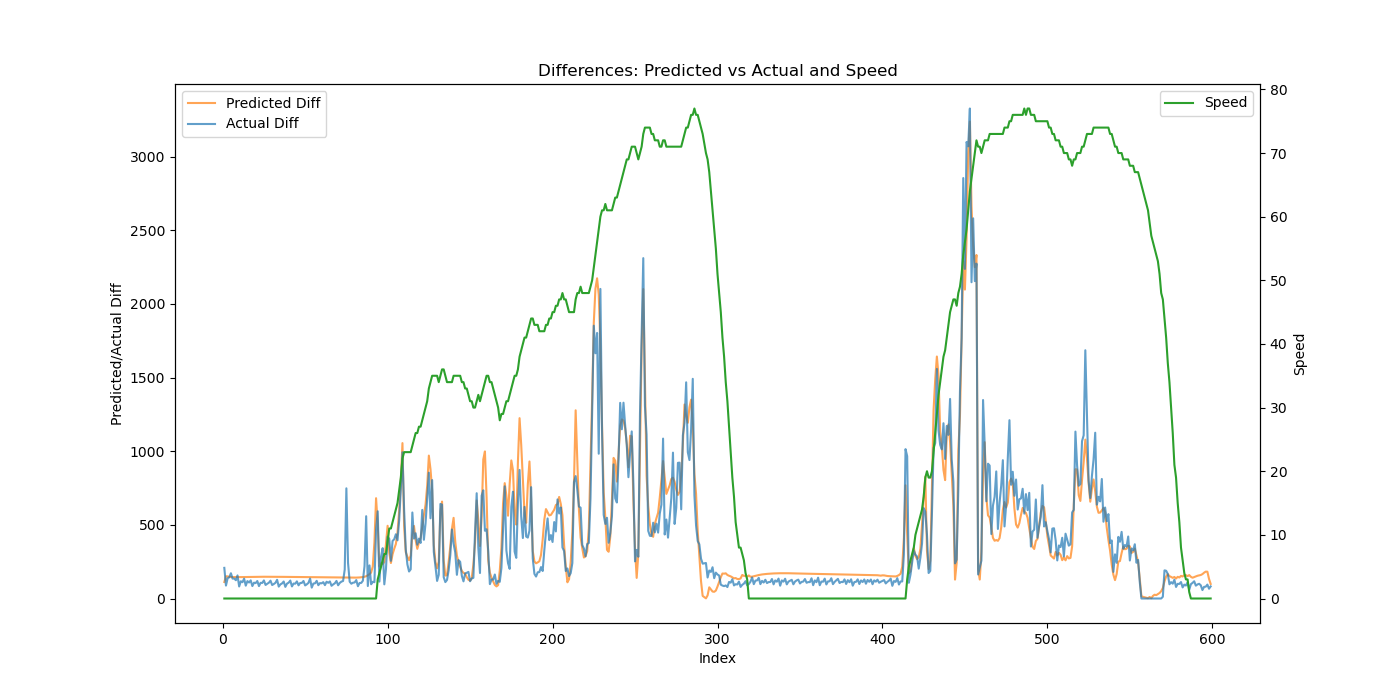

Values plotted in this chart, from the file beside it:
Speed, Actual, Predicted, Predicted_Diff, Actual_Diff
0, 208, 104.1, 112, 208
0, 295.9, 254.7, 150.6, 87.89
0, 433.5, 405, 150.3, 137.6
0, 577.3, 551.7, 146.7, 143.7
0, 748.8, 697.3, 145.6, 171.5
0, 883.9, 842.8, 145.4, 135.2
0, 1020, 988.1, 145.3, 135.6
0, 1144, 1133, 145.2, 124.1
0, 1300, 1278, 145.1, 156.8
0, 1382, 1423, 145.2, 81.56
0, 1499, 1569, 145.3, 117.1
0, 1610, 1714, 145.5, 110.7
0, 1744, 1860, 145.8, 134.5
0, 1831, 2006, 146, 87.19
0, 1949, 2152, 146.3, 118
0, 2058, 2299, 146.5, 108.6
0, 2181, 2446, 146.8, 122.9
0, 2265, 2593, 147, 84.49
0, 2373, 2740, 147.2, 107.4
0, 2477, 2887, 147.3, 104.6
0, 2596, 3035, 147.4, 118.7
0, 2680, 3182, 147.5, 84.25
0, 2787, 3330, 147.6, 106.4
0, 2892, 3477, 147.6, 105.7
0, 3015, 3625, 147.6, 122.7
0, 3107, 3773, 147.6, 91.86
0, 3207, 3920, 147.6, 99.94
0, 3314, 4068, 147.6, 107.0
0, 3435, 4215, 147.5, 121
0, 3526, 4363, 147.5, 91.39
0, 3625, 4510, 147.4, 98.38
0, 3731, 4657, 147.3, 106.5
0, 3858, 4805, 147.2, 126.9
0, 3939, 4952, 147.1, 80.83
0, 4035, 5099, 147.1, 95.86
0, 4137, 5246, 147, 102.4
0, 4252, 5393, 146.9, 115.3
0, 4331, 5539, 146.8, 78.86
0, 4432, 5686, 146.7, 101
0, 4540, 5833, 146.6, 107.4
0, 4661, 5979, 146.5, 121.7
0, 4743, 6126, 146.4, 81.97
0, 4845, 6272, 146.3, 101.5
0, 4945, 6418, 146.2, 100.6
0, 5062, 6564, 146.1, 116.1
0, 5151, 6710, 146, 89.53
0, 5256, 6856, 145.9, 105.4
0, 5362, 7002, 145.8, 105.8
0, 5481, 7147, 145.7, 118.9
0, 5570, 7293, 145.6, 88.63
0, 5666, 7439, 145.5, 96.37
0, 5772, 7584, 145.4, 105.9
0, 5907, 7729, 145.3, 135.2
0, 5981, 7874, 145.1, 73.88
0, 6083, 8019, 145, 101.5
0, 6186, 8164, 144.9, 103
0, 6306, 8309, 144.8, 119.9
0, 6396, 8454, 144.7, 90.34
0, 6500, 8598, 144.6, 104.4
0, 6603, 8743, 144.4, 102.9
... 535 more rows
